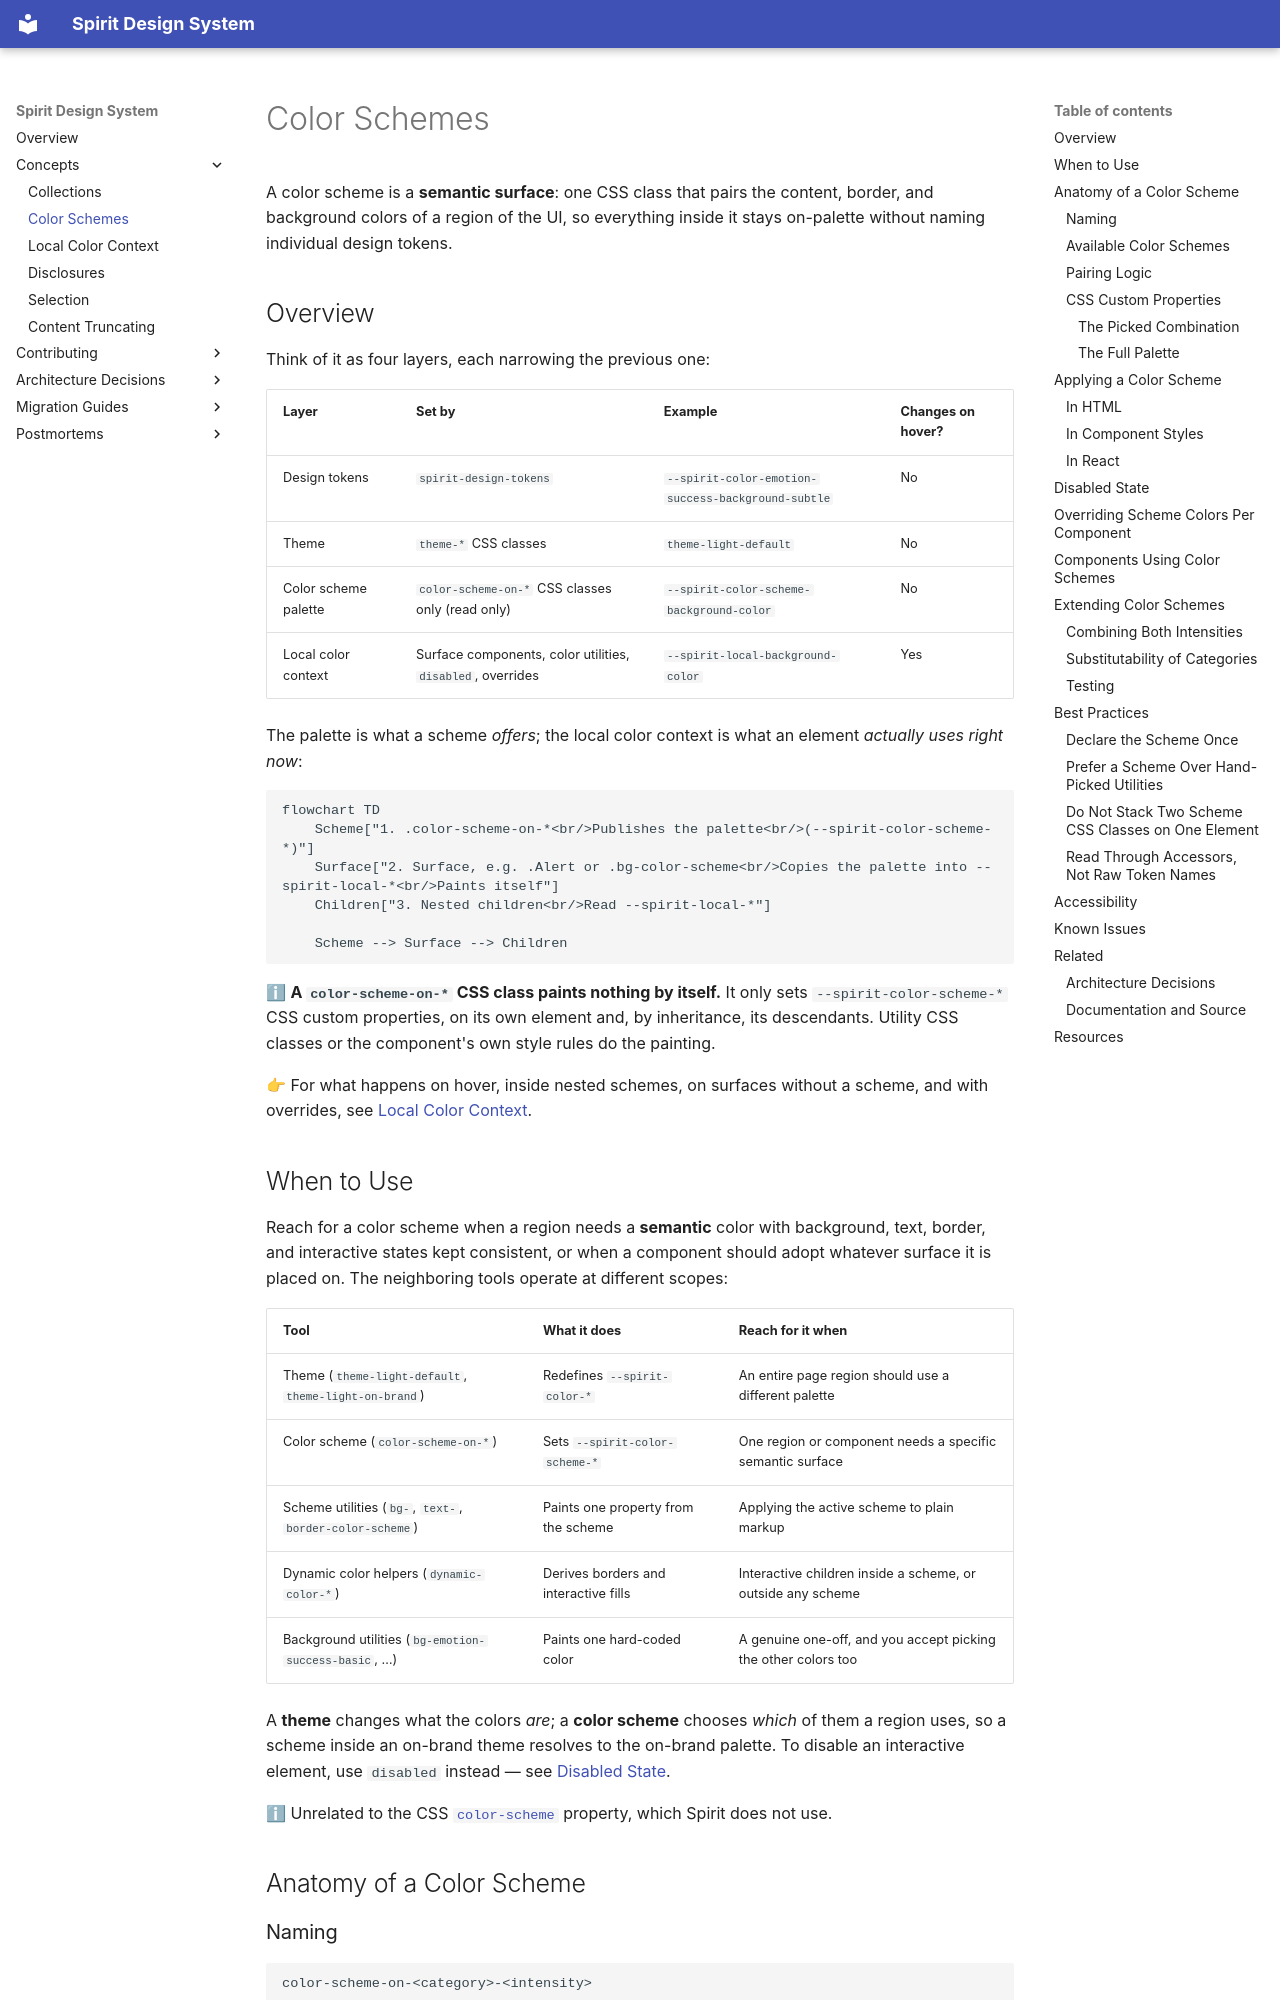

repository: alma-oss/spirit-design-system · page: content/color-schemes/index.html · generator: mkdocs

# Color Schemes

A color scheme is a **semantic surface**: one CSS class that pairs the content, border, and background colors of
a region of the UI, so everything inside it stays on-palette without naming individual design tokens.

## Overview

Think of it as four layers, each narrowing the previous one:

| Layer                | Set by                                                     | Example                                            | Changes on hover? |
| -------------------- | ---------------------------------------------------------- | -------------------------------------------------- | ----------------- |
| Design tokens        | `spirit-design-tokens`                                     | `--spirit-color-emotion-success-background-subtle` | No                |
| Theme                | `theme-*` CSS classes                                      | `theme-light-default`                              | No                |
| Color scheme palette | `color-scheme-on-*` CSS classes only (read only)           | `--spirit-color-scheme-background-color`           | No                |
| Local color context  | Surface components, color utilities, `disabled`, overrides | `--spirit-local-background-color`                  | Yes               |

The palette is what a scheme _offers_; the local color context is what an element _actually uses right now_:

```mermaid
flowchart TD
    Scheme["1. .color-scheme-on-*<br/>Publishes the palette<br/>(--spirit-color-scheme-*)"]
    Surface["2. Surface, e.g. .Alert or .bg-color-scheme<br/>Copies the palette into --spirit-local-*<br/>Paints itself"]
    Children["3. Nested children<br/>Read --spirit-local-*"]

    Scheme --> Surface --> Children
```

ℹ **A `color-scheme-on-*` CSS class paints nothing by itself.** It only sets `--spirit-color-scheme-*` CSS custom properties, on its own element
and, by inheritance, its descendants. Utility CSS classes or the component's own style rules do the painting.

👉 For what happens on hover, inside nested schemes, on surfaces without a scheme, and with overrides, see
[Local Color Context](local-color-context.md).

## When to Use

Reach for a color scheme when a region needs a **semantic** color with background, text, border, and interactive
states kept consistent, or when a component should adopt whatever surface it is placed on. The neighboring tools
operate at different scopes:

| Tool                                                     | What it does                          | Reach for it when                                              |
| -------------------------------------------------------- | ------------------------------------- | -------------------------------------------------------------- |
| Theme (`theme-light-default`, `theme-light-on-brand`)    | Redefines `--spirit-color-*`          | An entire page region should use a different palette           |
| Color scheme (`color-scheme-on-*`)                       | Sets `--spirit-color-scheme-*`        | One region or component needs a specific semantic surface      |
| Scheme utilities (`bg-`, `text-`, `border-color-scheme`) | Paints one property from the scheme   | Applying the active scheme to plain markup                     |
| Dynamic color helpers (`dynamic-color-*`)                | Derives borders and interactive fills | Interactive children inside a scheme, or outside any scheme    |
| Background utilities (`bg-emotion-success-basic`, …)     | Paints one hard-coded color           | A genuine one-off, and you accept picking the other colors too |

A **theme** changes what the colors _are_; a **color scheme** chooses _which_ of them a region uses, so a scheme inside
an on-brand theme resolves to the on-brand palette. To disable an interactive element, use `disabled` instead — see
[Disabled State](#disabled-state).

ℹ Unrelated to the CSS [`color-scheme`][mdn-color-scheme] property, which Spirit does not use.

## Anatomy of a Color Scheme

### Naming

```text
color-scheme-on-<category>-<intensity>
```

- `<category>` — `accent-01`…`accent-06`, `emotion-danger`, `emotion-informative`, `emotion-success`,
  `emotion-warning`, `neutral`, `selected`
- `<intensity>` — `basic` or `subtle`; `disabled` has none: `color-scheme-on-disabled`
